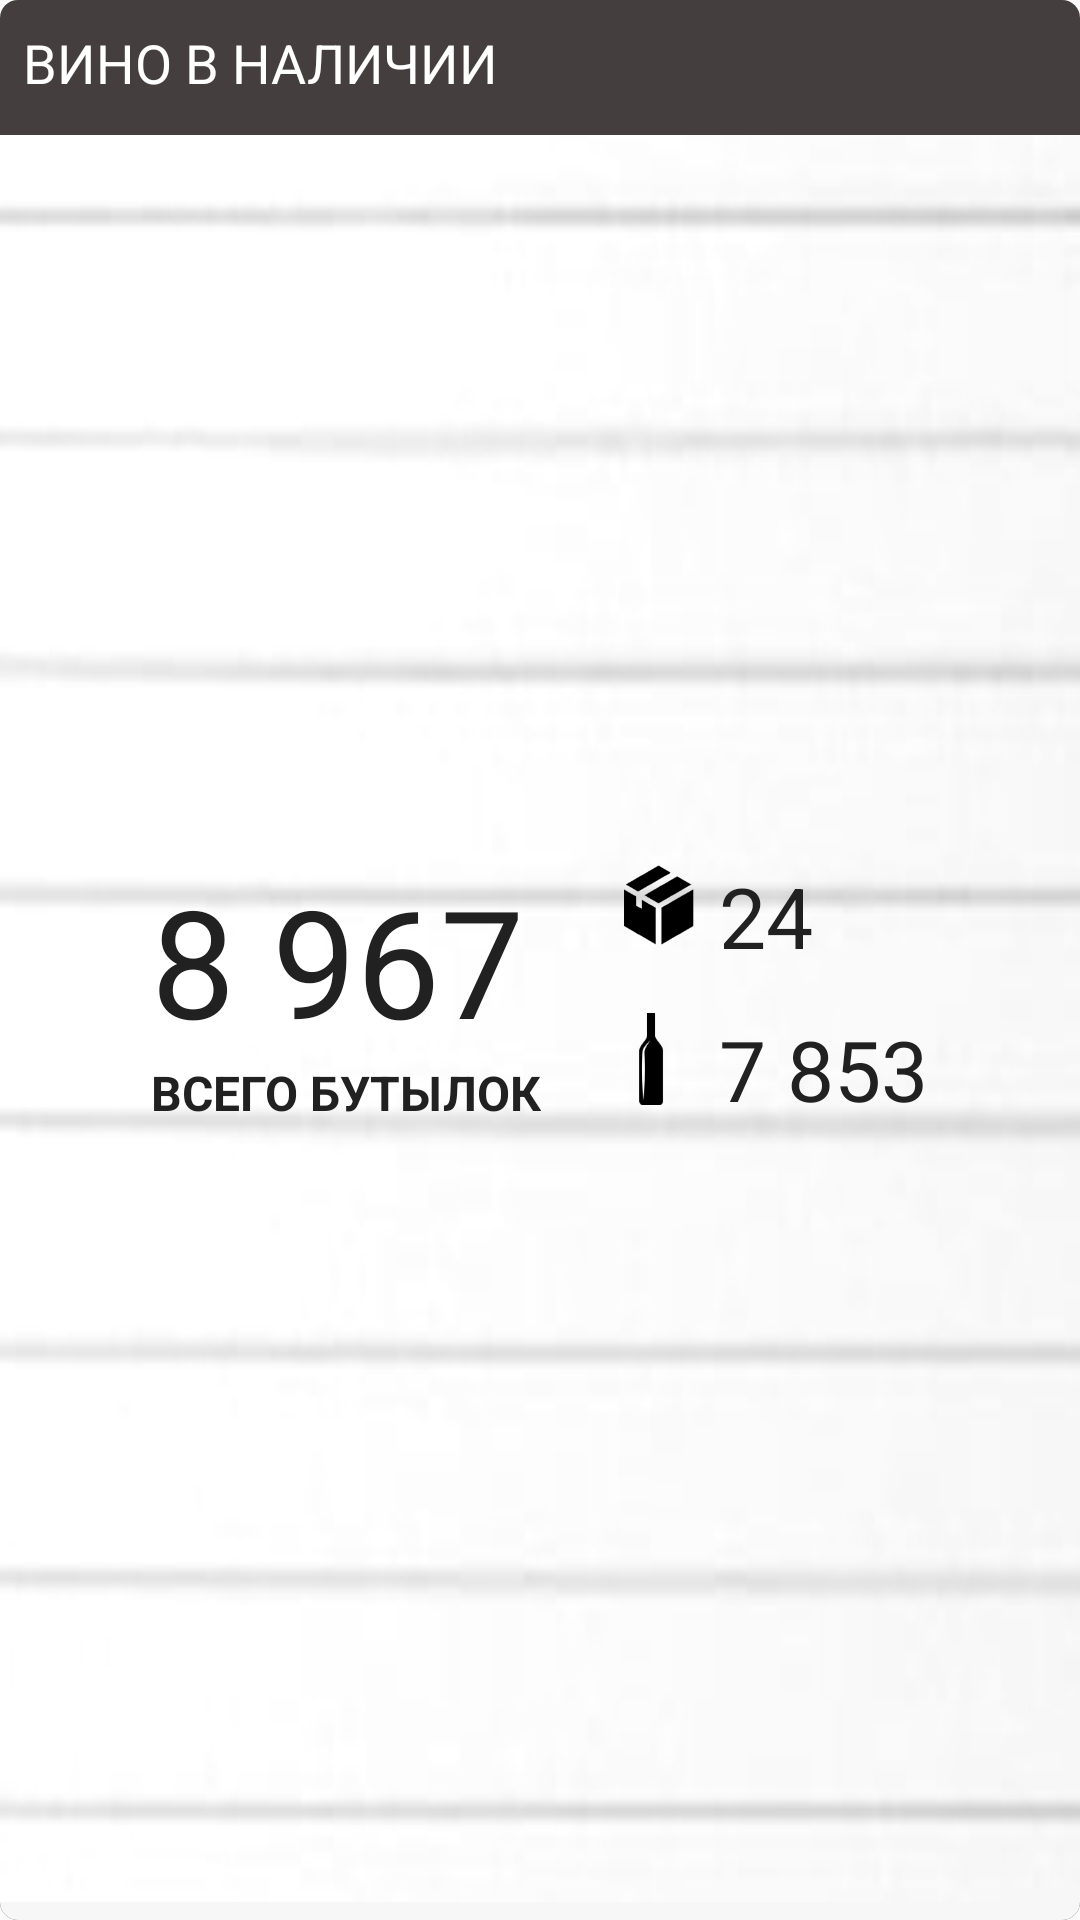

Layout XML and referenced resources for this Android screen:
<!-- AndroidManifest.xml: application theme AppTheme -->
<!-- res/layout/board_wine_amount.xml -->
<?xml version="1.0" encoding="utf-8"?>
<RelativeLayout xmlns:android="http://schemas.android.com/apk/res/android"
    android:background="@drawable/layout_bg_have_wine"
    android:layout_width="match_parent"
    android:layout_height="250dp"
    android:layout_weight="100"
    android:layout_marginBottom="@dimen/window_indent"
    android:id="@+id/wine_layout">

    
    <TextView
        android:layout_marginTop="8.5dp"
        android:layout_marginLeft="@dimen/header_indent_left"
        android:textColor="@color/background_color_white"
        style="@android:style/TextAppearance.Medium"
        android:layout_width="wrap_content"
        android:layout_height="wrap_content"
        android:textAppearance="?android:attr/textAppearanceSmall"
        android:text="@string/wine_has"
        android:id="@+id/textView_wine_has" />

    
    <RelativeLayout
        android:layout_width="wrap_content"
        android:layout_height="match_parent"
        android:layout_centerHorizontal="true"
        android:id="@+id/relativeLayout">

        
    <TextView
        android:layout_marginTop="@dimen/top_indent_amount_wine"
        android:textColor="@color/colorPrimaryDark"
        android:layout_width="wrap_content"
        android:layout_height="wrap_content"
        android:textSize="50dp"
        android:text="@string/amount_all_wine"
        android:id="@+id/amount_all_wine"
        android:layout_centerVertical="true"
        android:textStyle="normal" />

        
    <TextView
        android:layout_width="wrap_content"
        android:layout_height="wrap_content"
        android:textSize="16dp"
        android:text="@string/all_wine"
        android:textColor="@color/colorPrimaryDark"
        android:id="@+id/all_wine"
        android:layout_below="@+id/amount_all_wine"
        android:layout_alignStart="@+id/amount_all_wine"
        android:textStyle="bold" />

        
        <ImageView
            android:layout_marginLeft="30dp"
            android:src="@mipmap/ic_box"
            android:layout_width="30dp"
            android:layout_height="30dp"
            android:id="@+id/image_box"
            android:layout_alignTop="@+id/amount_all_wine"
            android:layout_toEndOf="@+id/amount_all_wine"
            android:contentDescription="@string/box_ic" />

       
        <ImageView
        android:src="@mipmap/ic_wine_bottle"
        android:layout_width="35dp"
        android:layout_height="44dp"
        android:id="@+id/image_wine"
        android:contentDescription="@string/wine_ic"
        android:layout_alignBottom="@+id/all_wine"
        android:layout_alignRight="@+id/image_box"
        android:layout_alignEnd="@+id/image_box" />

        
        <TextView
            android:layout_marginLeft="5dp"
            android:layout_width="wrap_content"
            android:layout_height="wrap_content"
            android:textColor="@color/colorPrimaryDark"
            android:textSize="28dp"
            android:text="@string/amount_wine"
            android:id="@+id/text_amount_wine_2"
            android:layout_alignBottom="@+id/image_wine"
            android:layout_toRightOf="@+id/image_wine"/>

        <TextView
            android:layout_width="wrap_content"
            android:layout_height="wrap_content"
            android:textColor="@color/colorPrimaryDark"
            android:text="@string/amount_box"
            android:id="@+id/text_amount_box"
            android:textSize="28dp"
            android:layout_alignTop="@+id/image_box"
            android:layout_alignLeft="@+id/text_amount_wine_2" />

    </RelativeLayout>
</RelativeLayout>
<!-- resources referenced by this layout -->
<resources>
  <color name="background_color_white">#ffffff</color>
  <color name="colorPrimaryDark">#212121</color>
  <dimen name="header_indent_left">7.5dip</dimen>
  <dimen name="top_indent_amount_wine">28.5dp</dimen>
  <dimen name="window_indent">10dp</dimen>
  <!-- drawable layout_bg_have_wine (drawable) -->
  <?xml version="1.0" encoding="utf-8"?>
  <layer-list
      xmlns:android="http://schemas.android.com/apk/res/android">
  
  
  
  
      <item>
          <shape
              android:shape="rectangle" >
              <solid android:color="#453E3E" />
              <corners android:radius="6dip" />
          </shape>
      </item>
  
  
      <item
          android:top="45dp">
          <shape
              android:shape="rectangle" >
              <solid android:color="#f7f7f7" />
              <corners android:radius="6dip" />
          </shape>
      </item>
  
      <item android:top="45dp"
          android:bottom="6dp">
          <bitmap
  
              android:src="@drawable/small_notebook">
  
          </bitmap>
      </item>
  
  </layer-list>
  <!-- mipmap ic_box: png bitmap (mipmap-hdpi, 1455 bytes) -->
  <!-- mipmap ic_wine_bottle: png bitmap (mipmap-hdpi, 700 bytes) -->
  <string name="all_wine">ВСЕГО БУТЫЛОК</string>
  <string name="amount_all_wine">8 967</string>
  <string name="amount_box">24</string>
  <string name="amount_wine">7 853</string>
  <string name="box_ic">box_ic</string>
  <string name="wine_has">ВИНО В НАЛИЧИИ</string>
  <string name="wine_ic">wine_ic</string>
  <style name="AppTheme" parent="Theme.AppCompat.Light.DarkActionBar">
          
          <item name="colorPrimary">@color/colorPrimary</item>
          <item name="colorPrimaryDark">@color/colorPrimaryDark</item>
          <item name="colorAccent">@color/colorAccent</item>
      </style>
  <!-- drawable small_notebook: png bitmap (drawable, 28117 bytes) -->
  <color name="colorPrimary">#453E3E</color>
  <color name="colorAccent">#FF4081</color>
</resources>
